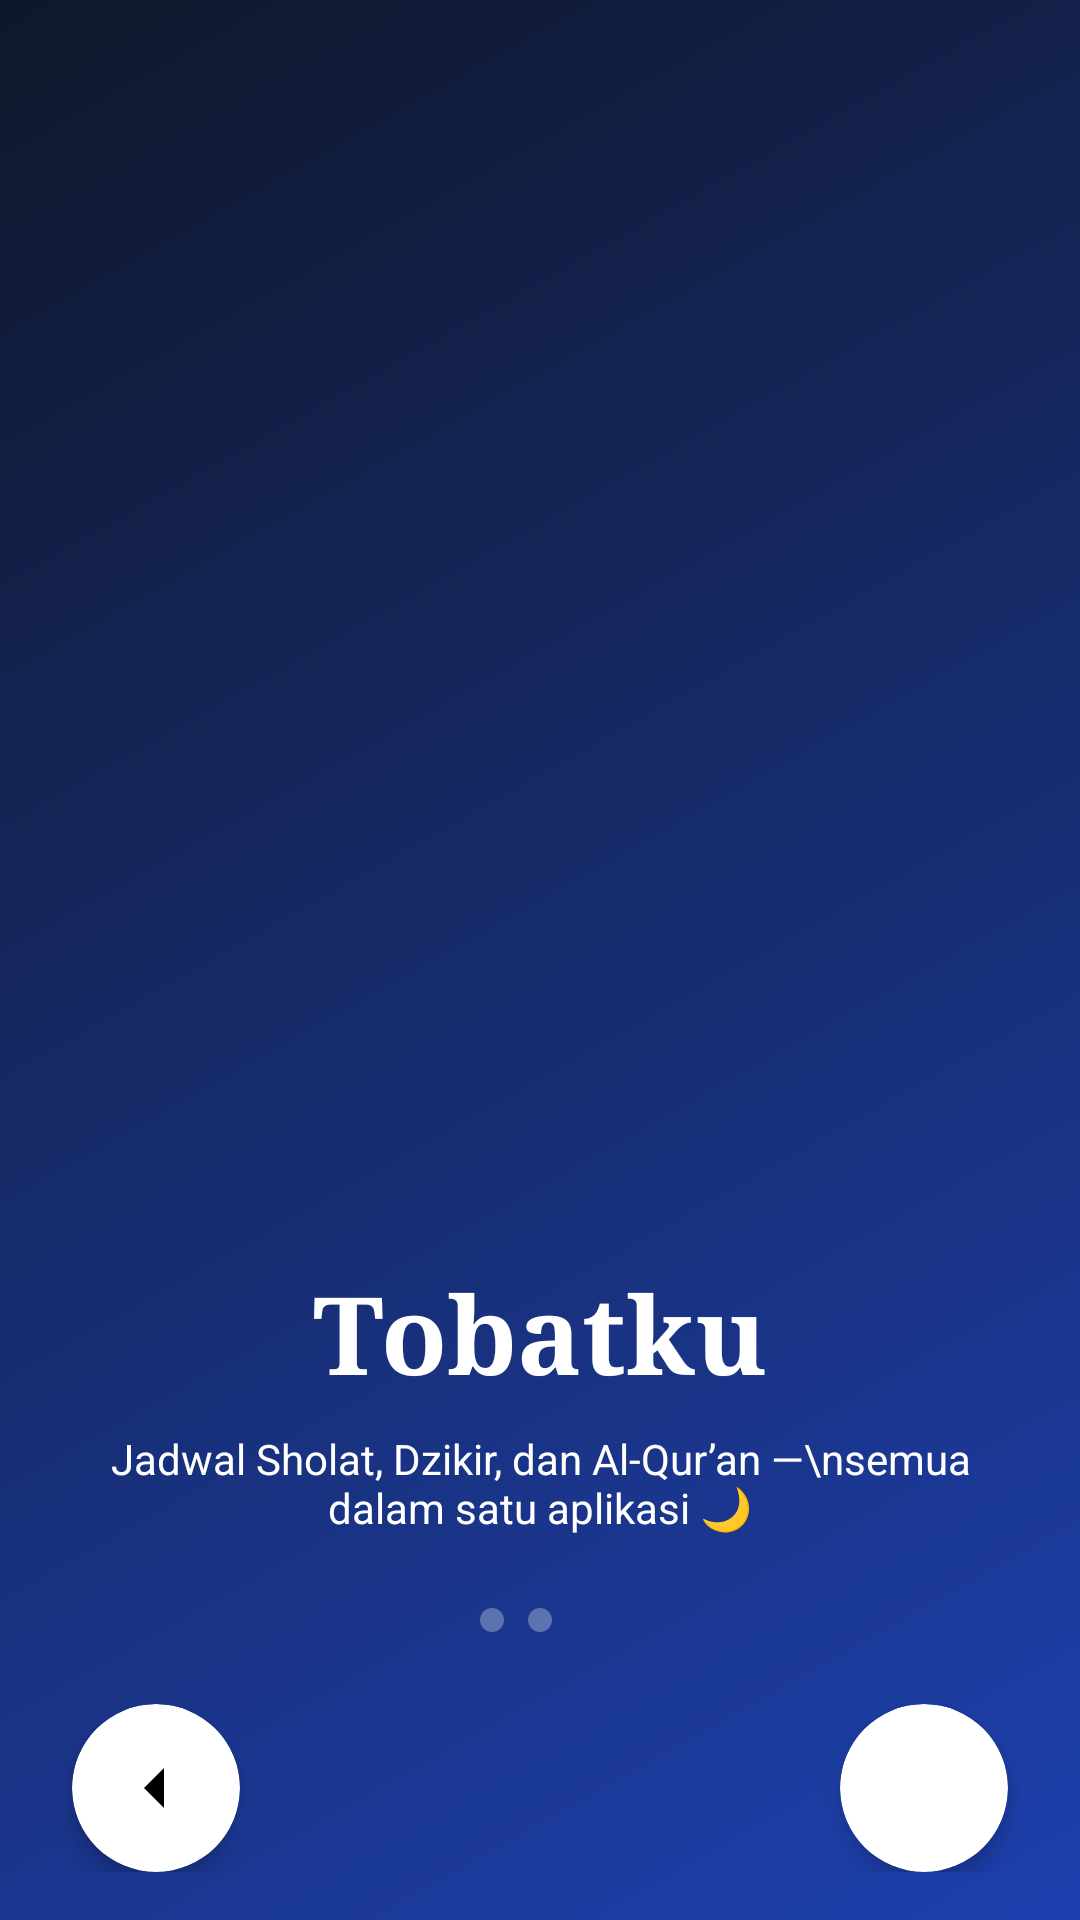

Write the Android layout XML for this screen, with the resource values it uses.
<!-- AndroidManifest.xml: application theme AppTheme -->
<!-- res/layout/welcome_screen_3.xml -->
<?xml version="1.0" encoding="utf-8"?>
<androidx.constraintlayout.widget.ConstraintLayout xmlns:android="http://schemas.android.com/apk/res/android"
    xmlns:app="http://schemas.android.com/apk/res-auto"
    xmlns:tools="http://schemas.android.com/tools"
    android:layout_width="match_parent"
    android:layout_height="match_parent"
    android:background="@drawable/gradient_background">

    
    <LinearLayout
        android:id="@+id/layout_header"
        android:layout_width="match_parent"
        android:layout_height="wrap_content"
        android:orientation="horizontal"
        android:padding="16dp"
        android:gravity="center_vertical"
        app:layout_constraintTop_toTopOf="parent"
        app:layout_constraintStart_toStartOf="parent"
        app:layout_constraintEnd_toEndOf="parent" />

    
    <LinearLayout
        android:id="@+id/layout_current_prayer"
        android:layout_width="match_parent"
        android:layout_height="wrap_content"
        android:orientation="vertical"
        android:padding="16dp"
        android:layout_marginTop="16dp"
        app:layout_constraintTop_toBottomOf="@id/layout_header"
        app:layout_constraintStart_toStartOf="parent"
        app:layout_constraintEnd_toEndOf="parent" />

    
    <LinearLayout
        android:id="@+id/layout_prayer_cards"
        android:layout_width="match_parent"
        android:layout_height="wrap_content"
        android:orientation="horizontal"
        android:padding="16dp"
        android:layout_marginTop="24dp"
        app:layout_constraintTop_toBottomOf="@id/layout_current_prayer"
        app:layout_constraintStart_toStartOf="parent"
        app:layout_constraintEnd_toEndOf="parent" />

    
    <LinearLayout
        android:id="@+id/layout_bottom"
        android:layout_width="match_parent"
        android:layout_height="wrap_content"
        android:orientation="vertical"
        android:padding="16dp"
        app:layout_constraintBottom_toBottomOf="parent"
        app:layout_constraintStart_toStartOf="parent"
        app:layout_constraintEnd_toEndOf="parent">

        
        <LinearLayout
            android:layout_width="match_parent"
            android:layout_height="wrap_content"
            android:layout_marginBottom="16dp"
            android:orientation="horizontal"
            android:gravity="center_vertical" />

        
        <TextView
            android:id="@+id/tv_app_title"
            android:layout_width="wrap_content"
            android:layout_height="wrap_content"
            android:layout_gravity="center_horizontal"
            android:fontFamily="serif"
            android:text="Tobatku"
            android:textColor="@android:color/white"
            android:textSize="36sp"
            android:textStyle="bold" />

        
        <TextView
            android:id="@+id/tv_tagline"
            android:layout_width="wrap_content"
            android:layout_height="wrap_content"
            android:layout_gravity="center_horizontal"
            android:layout_marginTop="8dp"
            android:layout_marginBottom="24dp"
            android:text="Jadwal Sholat, Dzikir, dan Al-Qur’an —\nsemua dalam satu aplikasi 🌙"
            android:textAlignment="center"
            android:textColor="@android:color/white"
            android:textSize="14sp" />

        
        <LinearLayout
            android:layout_width="wrap_content"
            android:layout_height="wrap_content"
            android:layout_gravity="center_horizontal"
            android:layout_marginBottom="16dp"
            android:orientation="horizontal">

            <View
                android:layout_width="8dp"
                android:layout_height="8dp"
                android:layout_marginEnd="8dp"
                android:background="@drawable/indicator_inactive" />

            <View
                android:layout_width="8dp"
                android:layout_height="8dp"
                android:layout_marginEnd="8dp"
                android:background="@drawable/indicator_inactive" />

            <View
                android:layout_width="8dp"
                android:layout_height="8dp"
                android:background="@drawable/indicator_active" />
        </LinearLayout>

        
        <androidx.constraintlayout.widget.ConstraintLayout
            android:layout_width="match_parent"
            android:layout_height="wrap_content"
            android:layout_marginTop="8dp">

            
            <androidx.cardview.widget.CardView
                android:id="@+id/card_prev"
                android:layout_width="56dp"
                android:layout_height="56dp"
                app:cardCornerRadius="28dp"
                app:cardElevation="4dp"
                app:layout_constraintStart_toStartOf="parent"
                app:layout_constraintTop_toTopOf="parent"
                app:layout_constraintBottom_toBottomOf="parent"
                android:layout_marginStart="8dp">

                <ImageView
                    android:id="@+id/btn_prev"
                    android:layout_width="match_parent"
                    android:layout_height="match_parent"
                    android:padding="12dp"
                    android:background="?attr/selectableItemBackgroundBorderless"
                    android:clickable="true"
                    android:focusable="true"
                    android:src="@drawable/ic_arrow_left"
                    android:contentDescription="Kembali ke halaman sebelumnya" />
            </androidx.cardview.widget.CardView>

            
            <androidx.cardview.widget.CardView
                android:id="@+id/card_next"
                android:layout_width="56dp"
                android:layout_height="56dp"
                app:cardCornerRadius="28dp"
                app:cardElevation="4dp"
                app:layout_constraintEnd_toEndOf="parent"
                app:layout_constraintTop_toTopOf="parent"
                app:layout_constraintBottom_toBottomOf="parent"
                android:layout_marginEnd="8dp">

                <ImageView
                    android:id="@+id/btn_next"
                    android:layout_width="match_parent"
                    android:layout_height="match_parent"
                    android:padding="12dp"
                    android:background="?attr/selectableItemBackgroundBorderless"
                    android:clickable="true"
                    android:focusable="true"
                    android:src="@drawable/ic_arrow_right"
                    android:contentDescription="Lanjut ke halaman berikutnya" />
            </androidx.cardview.widget.CardView>
        </androidx.constraintlayout.widget.ConstraintLayout>
    </LinearLayout>

</androidx.constraintlayout.widget.ConstraintLayout>
<!-- resources referenced by this layout -->
<resources>
  <!-- drawable gradient_background (drawable) -->
  <?xml version="1.0" encoding="utf-8"?>
  <shape xmlns:android="http://schemas.android.com/apk/res/android">
      <gradient
          android:startColor="@color/background"
          android:endColor="@color/primary_dark"
          android:angle="315"/>
  </shape>
  <!-- drawable ic_arrow_left (drawable) -->
  <?xml version="1.0" encoding="utf-8"?>
  <vector xmlns:android="http://schemas.android.com/apk/res/android"
      android:width="24dp"
      android:height="24dp"
      android:viewportWidth="24"
      android:viewportHeight="24">
  
      <path
          android:fillColor="#FF000000"
          android:pathData="M14,7l-5,5 5,5v-10z" />
  </vector>
  <!-- drawable indicator_inactive (drawable) -->
  <?xml version="1.0" encoding="utf-8"?>
  <shape xmlns:android="http://schemas.android.com/apk/res/android"
      android:shape="oval">
      <solid android:color="#4DFFFFFF" />
      <size
          android:width="8dp"
          android:height="8dp" />
  </shape>
  <style name="AppTheme" parent="Theme.MaterialComponents.DayNight.NoActionBar">
          <item name="bottomNavigationStyle">@style/Widget.App.BottomNavigationView</item>
      </style>
  <color name="background">#0F172A</color>
  <color name="primary_dark">#1E40AF</color>
  <style name="Widget.App.BottomNavigationView" parent="Widget.MaterialComponents.BottomNavigationView">
          <item name="materialThemeOverlay">@style/ThemeOverlay.App.BottomNavigationView</item>
          <item name="itemTextAppearanceActive">@style/TextAppearance.App.BottomNavigationView.Active</item>
          <item name="itemTextAppearanceInactive">@style/TextAppearance.App.BottomNavigationView.Inactive</item>
          <item name="itemPaddingTop">8dp</item>
          <item name="itemPaddingBottom">8dp</item>
          <item name="elevation">16dp</item>
      </style>
  <style name="ThemeOverlay.App.BottomNavigationView" parent="">
          <item name="colorPrimary">@color/primary</item>
          <item name="colorSurface">@color/surface</item>
      </style>
  <style name="TextAppearance.App.BottomNavigationView.Active" parent="TextAppearance.MaterialComponents.Caption">
          <item name="android:textSize">12sp</item>
          <item name="android:textColor">@color/primary</item>
          <item name="android:fontFamily">sans-serif-medium</item>
      </style>
  <style name="TextAppearance.App.BottomNavigationView.Inactive" parent="TextAppearance.MaterialComponents.Caption">
          <item name="android:textSize">12sp</item>
          <item name="android:textColor">@color/text_secondary</item>
      </style>
  <color name="primary">#3B82F6</color>
  <color name="surface">#1E293B</color>
  <color name="text_secondary">#94A3B8</color>
</resources>
